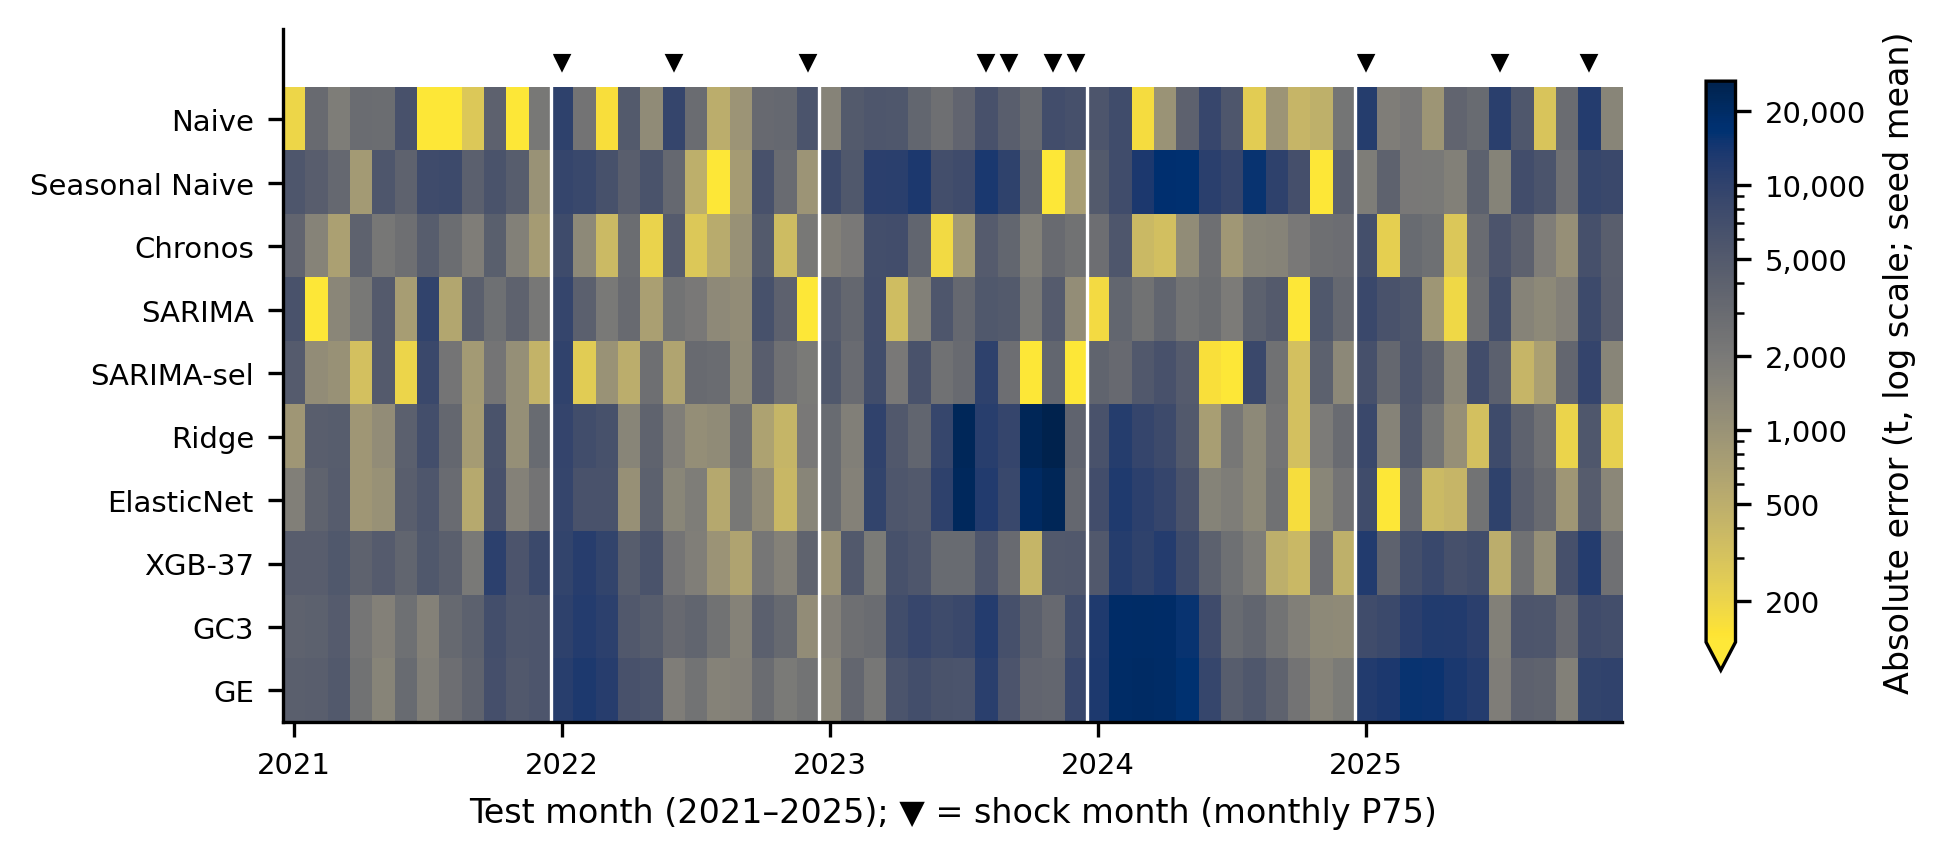

The table this chart was drawn from, first rows:
modelo, anio_test, fecha, y_true, ae, n_semillas, shock_P75_mensual
Chronos, 2021, 2021-01, 30304, 3667, 1, False
Chronos, 2021, 2021-02, 33364, 1498, 1, False
Chronos, 2021, 2021-03, 35180, 707.8, 1, False
Chronos, 2021, 2021-04, 32292, 3885, 1, False
Chronos, 2021, 2021-05, 29437, 2135, 1, False
Chronos, 2021, 2021-06, 23089, 2671, 1, False
Chronos, 2021, 2021-07, 22953, 4581, 1, False
Chronos, 2021, 2021-08, 22839, 2842, 1, False
Chronos, 2021, 2021-09, 23106, 1787, 1, False
Chronos, 2021, 2021-10, 27096, 4259, 1, False
Chronos, 2021, 2021-11, 27013, 1673, 1, False
Chronos, 2021, 2021-12, 29094, 786.2, 1, False
Chronos, 2022, 2022-01, 39496, 7726, 1, True
Chronos, 2022, 2022-02, 41868, 1302, 1, False
Chronos, 2022, 2022-03, 41705, 366.9, 1, False
Chronos, 2022, 2022-04, 36706, 2863, 1, False
Chronos, 2022, 2022-05, 35495, 208.2, 1, False
Chronos, 2022, 2022-06, 26355, 4732, 1, True
Chronos, 2022, 2022-07, 23436, 267, 1, False
Chronos, 2022, 2022-08, 22936, 536.5, 1, False
Chronos, 2022, 2022-09, 23892, 1036, 1, False
Chronos, 2022, 2022-10, 20730, 4967, 1, False
Chronos, 2022, 2022-11, 24027, 357.5, 1, False
Chronos, 2022, 2022-12, 30051, 2098, 1, True
Chronos, 2023, 2023-01, 31563, 1622, 1, False
Chronos, 2023, 2023-02, 36552, 2062, 1, False
Chronos, 2023, 2023-03, 30901, 6973, 1, False
Chronos, 2023, 2023-04, 25524, 7168, 1, False
Chronos, 2023, 2023-05, 22050, 3552, 1, False
Chronos, 2023, 2023-06, 19366, 181.6, 1, False
Chronos, 2023, 2023-07, 15716, 831, 1, False
Chronos, 2023, 2023-08, 9388, 4745, 1, True
Chronos, 2023, 2023-09, 13778, 3474, 1, True
Chronos, 2023, 2023-10, 17002, 1680, 1, False
Chronos, 2023, 2023-11, 24158, 3112, 1, True
Chronos, 2023, 2023-12, 30799, 2486, 1, True
Chronos, 2024, 2024-01, 36532, 2706, 1, False
Chronos, 2024, 2024-02, 43992, 5652, 1, False
Chronos, 2024, 2024-03, 44162, 374.9, 1, False
Chronos, 2024, 2024-04, 43176, 327.2, 1, False
Chronos, 2024, 2024-05, 39200, 1199, 1, False
Chronos, 2024, 2024-06, 30460, 2667, 1, False
Chronos, 2024, 2024-07, 24936, 876.8, 1, False
Chronos, 2024, 2024-08, 25177, 1441, 1, False
Chronos, 2024, 2024-09, 24222, 1497, 1, False
Chronos, 2024, 2024-10, 23811, 2040, 1, False
Chronos, 2024, 2024-11, 24281, 2700, 1, False
Chronos, 2024, 2024-12, 26555, 2800, 1, False
Chronos, 2025, 2025-01, 38326, 6944, 1, True
Chronos, 2025, 2025-02, 40093, 224.8, 1, False
Chronos, 2025, 2025-03, 42120, 3034, 1, False
Chronos, 2025, 2025-04, 41179, 2645, 1, False
Chronos, 2025, 2025-05, 37552, 272, 1, False
Chronos, 2025, 2025-06, 34501, 2942, 1, False
Chronos, 2025, 2025-07, 23418, 5900, 1, True
Chronos, 2025, 2025-08, 18017, 3984, 1, False
Chronos, 2025, 2025-09, 18305, 1789, 1, False
Chronos, 2025, 2025-10, 21230, 1071, 1, False
Chronos, 2025, 2025-11, 33358, 6618, 1, True
Chronos, 2025, 2025-12, 34802, 4373, 1, False
... 540 more rows
